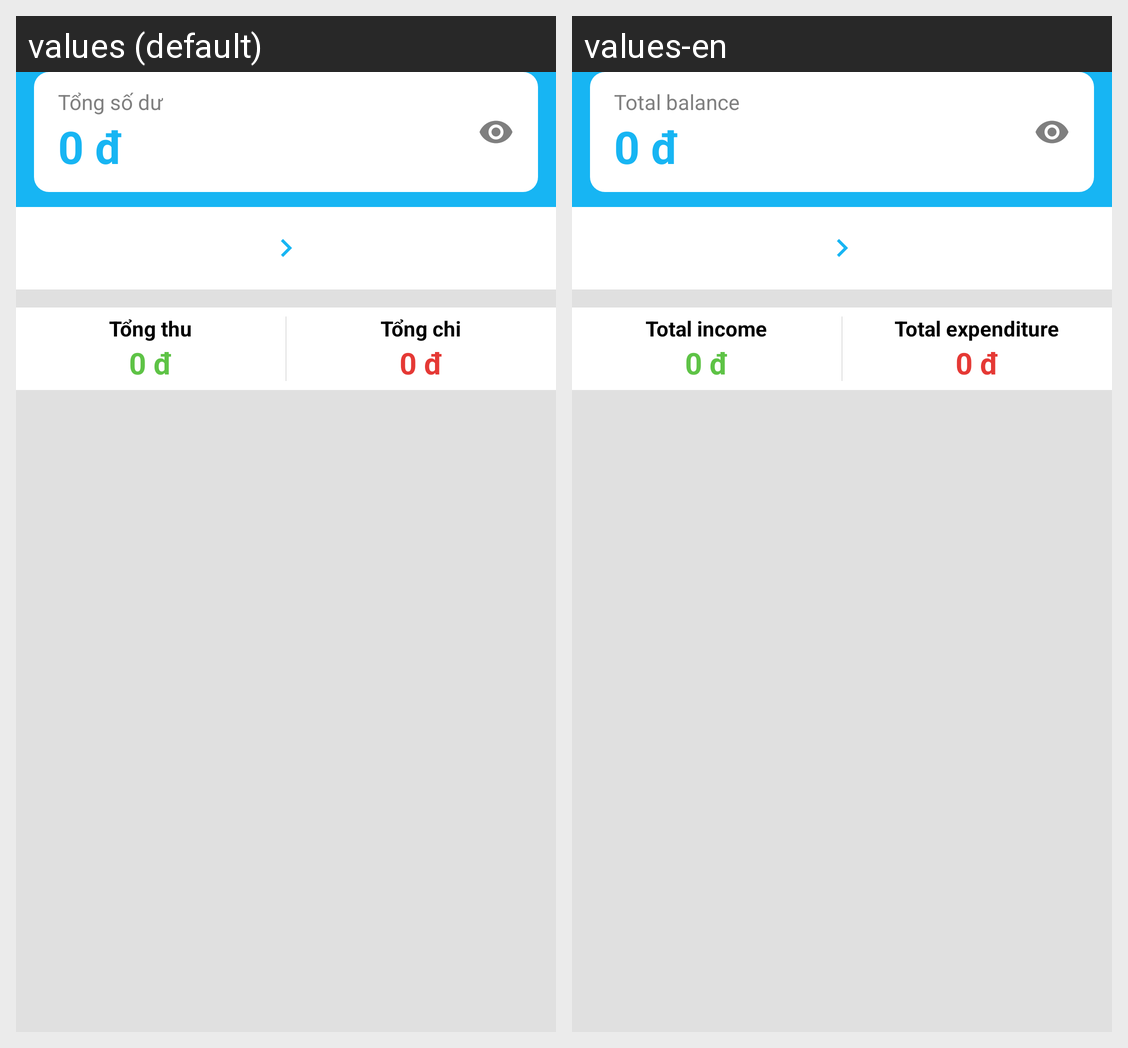

Strings drawn on this Android screen and how each of the app's shown locales translates them:
Android screen res/layout/fragment_over_view.xml rendered under 2 locales, left to right: values (default), values-en. Device: Nexus 5 (rendered at 1080×1920; each locale shown at half size, 540×960, under a caption strip naming it); theme Base.Theme.QuanLyChiTieu.
Strings drawn on this screen, with the default value and each locale's value (text and hints the layout hard-codes, and strings that could not be matched under every locale, appear in the picture but are not listed):

sum_of_money
  values: Tổng số dư
  values-en: Total balance

sum_income
  values: Tổng thu
  values-en: Total income

sum_expense
  values: Tổng chi
  values-en: Total expenditure
